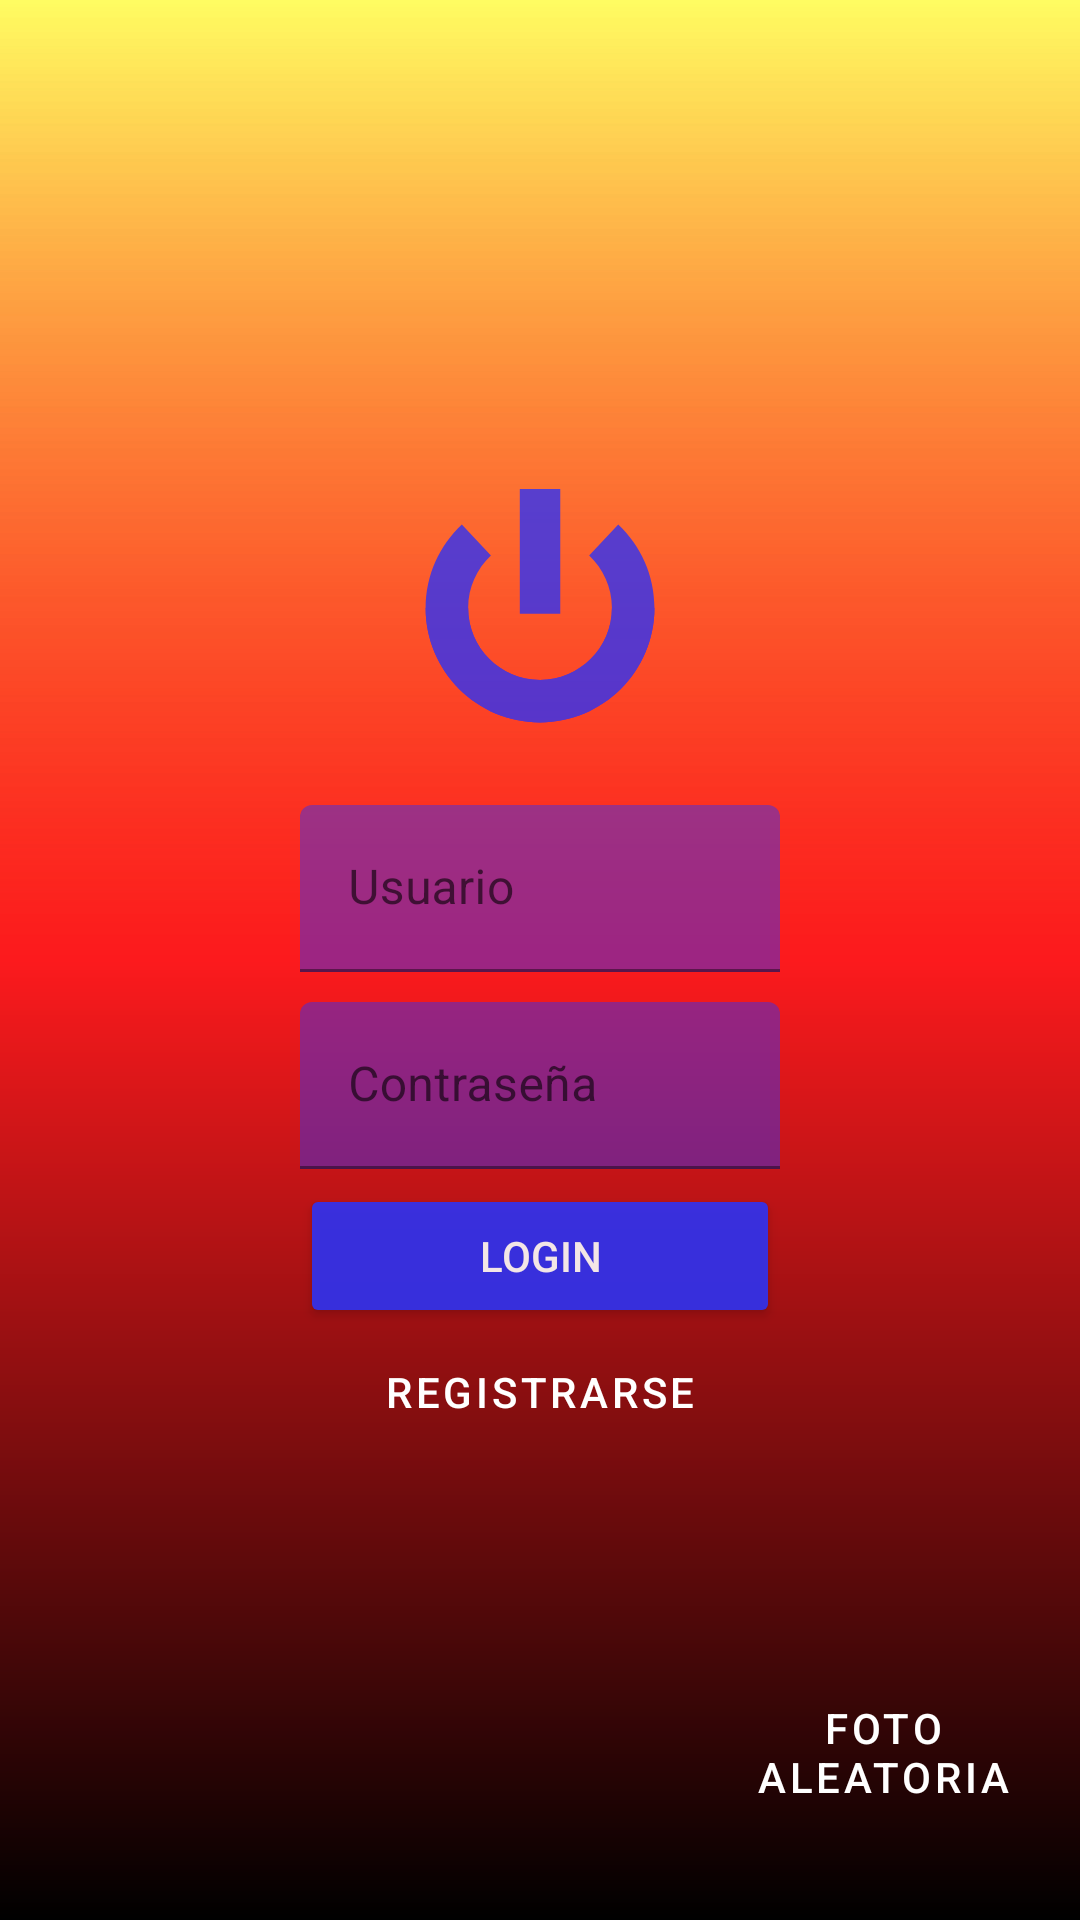

Write the Android layout XML for this screen, with the resource values it uses.
<!-- AndroidManifest.xml: application theme Theme.Prueba3 -->
<!-- res/layout/activity_login.xml -->
<?xml version="1.0" encoding="utf-8"?>
<androidx.constraintlayout.widget.ConstraintLayout xmlns:android="http://schemas.android.com/apk/res/android"
    xmlns:app="http://schemas.android.com/apk/res-auto"
    xmlns:tools="http://schemas.android.com/tools"
    android:layout_width="match_parent"
    android:layout_height="match_parent"
    android:background="@drawable/gradient"
    tools:context=".Login">

    <ImageView
        android:id="@+id/imageView"
        android:layout_width="match_parent"
        android:layout_height="match_parent"
        android:scaleType="fitStart"
        android:src="@drawable/girl">

    </ImageView>

    <View
        android:layout_width="match_parent"
        android:layout_height="match_parent"
        android:alpha="0.8"
        android:background="@drawable/gradient"
        tools:layout_editor_absoluteX="0dp"
        tools:layout_editor_absoluteY="63dp">

    </View>

    <ImageView
        android:layout_width="81dp"
        android:layout_height="87dp"

        android:layout_marginTop="160dp"

        android:src="@drawable/ic_power"
        app:layout_constraintStart_toStartOf="parent"
        app:layout_constraintEnd_toEndOf="parent"
        app:layout_constraintTop_toTopOf="parent">

    </ImageView>

    <com.google.android.material.textfield.TextInputLayout
        android:id="@+id/til2"
        android:layout_width="match_parent"
        android:layout_height="wrap_content"
        android:layout_marginLeft="100dp"
        android:layout_marginRight="100dp"
        android:layout_marginBottom="5dp"
        android:hint="Usuario"
        app:layout_constraintBottom_toBottomOf="@id/guideline3"
        app:layout_constraintStart_toStartOf="parent">

        <EditText
            android:layout_width="match_parent"
            android:layout_height="wrap_content"
            android:backgroundTint="@color/azultransparente"
            tools:ignore="SpeakableTextPresentCheck,TouchTargetSizeCheck">
            //cambia color

        </EditText>


    </com.google.android.material.textfield.TextInputLayout>

    <com.google.android.material.textfield.TextInputLayout
        android:id="@+id/til1"
        android:layout_width="match_parent"
        android:layout_height="wrap_content"
        android:layout_marginLeft="100dp"
        android:layout_marginTop="5dp"
        android:layout_marginRight="100dp"
        android:hint="Contraseña"
        app:layout_constraintStart_toStartOf="parent"
        app:layout_constraintTop_toTopOf="@id/guideline3">

        <EditText
            android:layout_width="match_parent"
            android:layout_height="wrap_content"
            android:backgroundTint="@color/azultransparente"
            android:inputType="textPassword"
            tools:ignore="SpeakableTextPresentCheck,TouchTargetSizeCheck">

        </EditText>

    </com.google.android.material.textfield.TextInputLayout>

    <androidx.constraintlayout.widget.Guideline
        android:id="@+id/guideline3"
        android:layout_width="wrap_content"
        android:layout_height="wrap_content"
        android:orientation="horizontal"
        app:layout_constraintGuide_begin="329dp" />

    <Button
        android:id="@+id/boton1"
        android:layout_width="wrap_content"
        android:layout_height="wrap_content"
        android:layout_marginLeft="100dp"
        android:layout_marginTop="5dp"
        android:layout_marginRight="100dp"
        android:alpha="0.9"
        style="@style/buttoncorner"
        android:backgroundTint="@color/button_custom"
        android:text="LOGIN"
        android:textColor="@color/white"
        app:layout_constraintEnd_toStartOf="parent"
        app:layout_constraintTop_toBottomOf="@id/til1"
        app:layout_constraintWidth="match_parent">


    </Button>

    <Button
        android:id="@+id/button3"
        style="@style/buttoninverse"

        android:layout_width="212dp"
        android:layout_height="48dp"
        android:layout_marginTop="440dp"
        android:text="REGISTRARSE"
        android:textSize="14sp"
        app:layout_constraintEnd_toEndOf="parent"
        app:layout_constraintStart_toStartOf="parent"
        app:layout_constraintTop_toTopOf="parent" />

    <Button
        android:id="@+id/button4"
        style="@style/buttoninverse"

        android:layout_width="141dp"
        android:layout_height="64dp"
        android:layout_marginStart="224dp"
        android:layout_marginTop="552dp"
        android:text="FOTO ALEATORIA"
        android:textSize="14sp"
        app:layout_constraintStart_toStartOf="parent"
        app:layout_constraintTop_toTopOf="parent" />


</androidx.constraintlayout.widget.ConstraintLayout>
<!-- resources referenced by this layout -->
<resources>
  <color name="azultransparente">#772F33F4</color>
  <color name="white">#FFFFFFFF</color>
  <!-- drawable gradient (drawable) -->
  <?xml version="1.0" encoding="utf-8"?>
  <shape xmlns:android="http://schemas.android.com/apk/res/android" android:shape="rectangle"
      >
      <gradient
          android:startColor="@color/red"
          android:angle="-45"
          android:endColor="@color/azul"
          android:type="linear"
          android:centerColor="@color/amarillo"
          >
  
      </gradient>
  </shape>
  <!-- drawable ic_power (drawable) -->
  <vector android:alpha="0.8" android:height="120dp"
      android:viewportHeight="120" android:viewportWidth="120"
      android:width="120dp" xmlns:android="http://schemas.android.com/apk/res/android">
  
      <path android:fillColor="@color/azul" android:pathData="M3.272,58.772c0,31.204 25.296,56.5 56.5,56.5c31.203,0 56.5,-25.296 56.5,-56.5c0,-16.264 -6.882,-30.911 -17.88,-41.221L84.027,32.884c6.913,6.482 11.245,15.688 11.245,25.889c0,19.575 -15.926,35.5 -35.5,35.5c-19.575,0 -35.5,-15.925 -35.5,-35.5"/>
      <path android:fillColor="@color/azul" android:pathData="M95.272,58.772c0,19.575 -15.925,35.5 -35.5,35.5c-19.574,0 -35.5,-15.926 -35.5,-35.5c0,-10.201 4.332,-19.406 11.245,-25.889L21.152,17.551c-10.998,10.31 -17.88,24.957 -17.88,41.221c0,31.204 25.297,56.5 56.5,56.5c31.204,0 56.5,-25.297 56.5,-56.5"/>
      <path android:fillColor="@color/azul" android:pathData="M49.785,0h19.975v61.576h-19.975z"/>
  </vector>
  <style name="buttoncorner">
  
          <item name="cornerRadius">4dp</item>
      </style>
  <style name="buttoninverse" parent="Widget.MaterialComponents.Button.OutlinedButton">
          <item name="android:layout_width">0dp</item>
          <item name="android:layout_height">wrap_content</item>
          <item name="android:textColor">@android:color/white</item>
          <item name="cornerRadius">4dp</item>
          <item name="strokeColor">@android:color/black</item>
          <item name="color">@android:color/black</item>
  
  
      </style>
  <style name="Theme.Prueba3" parent="Theme.MaterialComponents.DayNight.NoActionBar">
          
          <item name="colorPrimary">@color/purple_500</item>
          <item name="colorPrimaryVariant">@color/purple_700</item>
          <item name="colorOnPrimary">@color/white</item>
          
          <item name="colorSecondary">@color/teal_200</item>
          <item name="colorSecondaryVariant">@color/teal_700</item>
          <item name="colorOnSecondary">@color/black</item>
          
          <item name="android:statusBarColor" tools:targetApi="l">@color/azultransparente</item>
          
      </style>
  <color name="red">#FC1A1D</color>
  <color name="azul">#2F33F4</color>
  <color name="amarillo">#77FFFB13</color>
  <color name="purple_500">#FF6200EE</color>
  <color name="purple_700">#FF3700B3</color>
  <color name="teal_200">#FF03DAC5</color>
  <color name="teal_700">#FF018786</color>
  <color name="black">#FF000000</color>
</resources>
